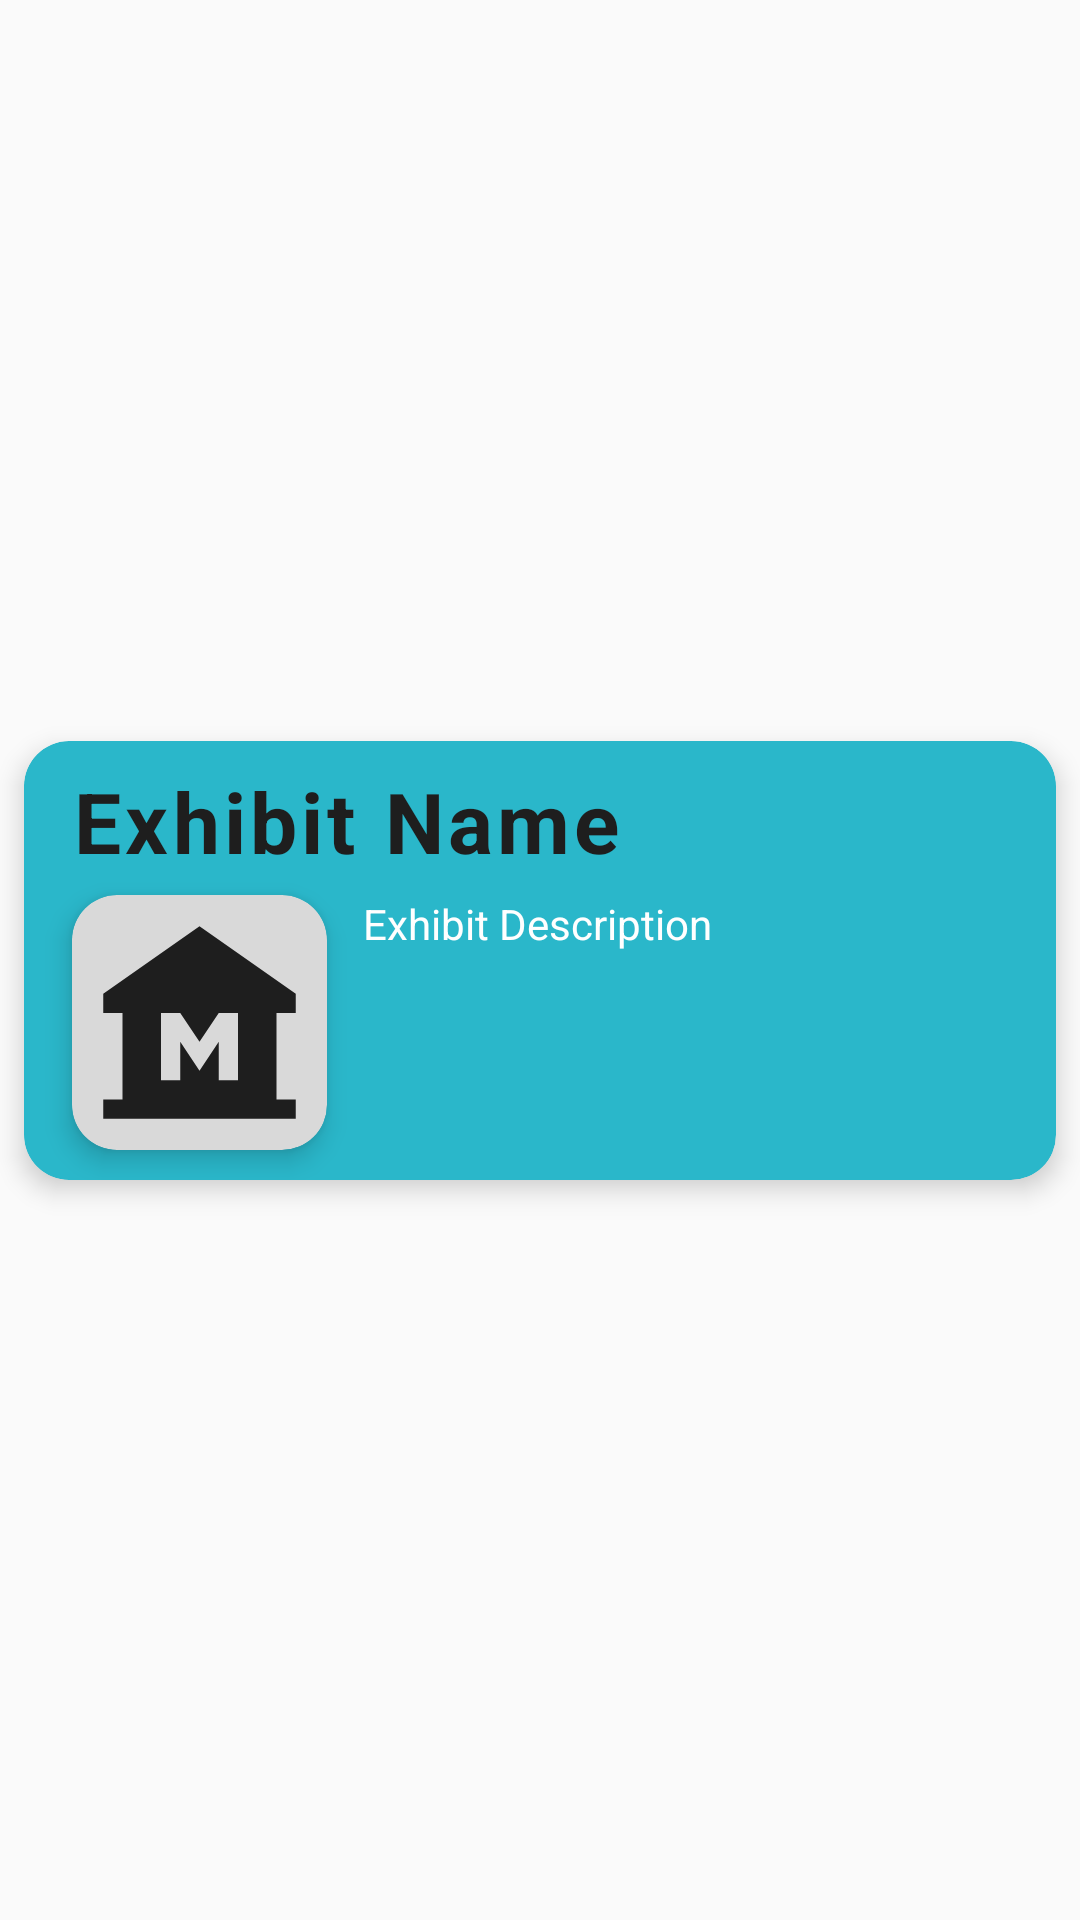

Layout XML and referenced resources for this Android screen:
<!-- AndroidManifest.xml: application theme Theme.MuseumHideAndSeek -->
<!-- res/layout/exhibit_item.xml -->
<?xml version="1.0" encoding="utf-8"?>
<androidx.constraintlayout.widget.ConstraintLayout xmlns:android="http://schemas.android.com/apk/res/android"
    xmlns:app="http://schemas.android.com/apk/res-auto"
    xmlns:tools="http://schemas.android.com/tools"
    android:layout_width="match_parent"
    android:layout_height="wrap_content">


    <androidx.cardview.widget.CardView
        android:id="@+id/exhibitCard"
        android:layout_width="0dp"
        android:layout_height="wrap_content"
        android:layout_marginStart="8dp"
        android:layout_marginTop="10dp"
        android:layout_marginEnd="8dp"
        android:layout_marginBottom="10dp"
        app:cardBackgroundColor="@color/blue_2"
        app:cardCornerRadius="15dp"
        app:cardElevation="5dp"
        app:layout_constraintBottom_toBottomOf="parent"
        app:layout_constraintEnd_toEndOf="parent"
        app:layout_constraintStart_toStartOf="parent"
        app:layout_constraintTop_toTopOf="parent">

        <androidx.constraintlayout.widget.ConstraintLayout
            android:layout_width="match_parent"
            android:layout_height="match_parent">

            <androidx.cardview.widget.CardView
                android:id="@+id/exhibitNotificationCard"
                android:layout_width="30dp"
                android:layout_height="30dp"
                android:layout_marginTop="4dp"
                android:layout_marginEnd="4dp"
                android:visibility="invisible"
                app:cardBackgroundColor="@color/red_3"
                app:cardCornerRadius="15dp"
                app:cardElevation="2dp"
                app:layout_constraintEnd_toEndOf="parent"
                app:layout_constraintTop_toTopOf="parent">

                <androidx.constraintlayout.widget.ConstraintLayout
                    android:layout_width="match_parent"
                    android:layout_height="match_parent">

                    <TextView
                        android:id="@+id/exhibitNotificationText"
                        android:layout_width="wrap_content"
                        android:layout_height="wrap_content"
                        android:text="@string/x"
                        android:textColor="@color/grey_1"
                        android:textSize="18sp"
                        android:textStyle="bold"
                        app:layout_constraintBottom_toBottomOf="parent"
                        app:layout_constraintEnd_toEndOf="parent"
                        app:layout_constraintStart_toStartOf="parent"
                        app:layout_constraintTop_toTopOf="parent" />
                </androidx.constraintlayout.widget.ConstraintLayout>
            </androidx.cardview.widget.CardView>

            <TextView
                android:id="@+id/exhibitName"
                android:layout_width="0dp"
                android:layout_height="wrap_content"
                android:layout_marginStart="16dp"
                android:layout_marginTop="8dp"
                android:layout_marginEnd="8dp"
                android:letterSpacing="0.05"
                android:maxLines="1"
                android:text="@string/exhibit_name"
                android:textColor="@color/grey_1"
                android:textSize="28sp"
                android:textStyle="bold"
                app:layout_constraintEnd_toStartOf="@+id/exhibitNotificationCard"
                app:layout_constraintStart_toStartOf="parent"
                app:layout_constraintTop_toTopOf="parent" />

            <androidx.cardview.widget.CardView
                android:id="@+id/cardView3"
                android:layout_width="85dp"
                android:layout_height="85dp"
                android:layout_marginStart="16dp"
                android:layout_marginTop="6dp"
                android:layout_marginBottom="10dp"
                app:cardBackgroundColor="@color/grey_2"
                app:cardCornerRadius="15dp"
                app:cardElevation="5dp"
                app:layout_constraintBottom_toBottomOf="parent"
                app:layout_constraintStart_toStartOf="parent"
                app:layout_constraintTop_toBottomOf="@+id/exhibitName">

                <ImageView
                    android:id="@+id/exhibitIcon"
                    android:layout_width="match_parent"
                    android:layout_height="match_parent"
                    android:layout_margin="4dp"
                    app:srcCompat="@drawable/baseline_museum_24" />
            </androidx.cardview.widget.CardView>

            <TextView
                android:id="@+id/exhibitDesc"
                android:layout_width="0dp"
                android:layout_height="0dp"
                android:layout_marginStart="12dp"
                android:layout_marginTop="6dp"
                android:layout_marginEnd="16dp"
                android:layout_marginBottom="10dp"
                android:textColor="@color/white"
                android:text="@string/exhibit_desc"
                android:maxLines="5"
                app:layout_constraintBottom_toBottomOf="parent"
                app:layout_constraintEnd_toEndOf="parent"
                app:layout_constraintStart_toEndOf="@+id/cardView3"
                app:layout_constraintTop_toBottomOf="@+id/exhibitName" />
        </androidx.constraintlayout.widget.ConstraintLayout>
    </androidx.cardview.widget.CardView>

</androidx.constraintlayout.widget.ConstraintLayout>
<!-- resources referenced by this layout -->
<resources>
  <color name="blue_2">#2AB7CA</color>
  <color name="grey_1">#1E1E1E</color>
  <color name="grey_2">#D9D9D9</color>
  <color name="red_3">#F71818</color>
  <color name="white">#FFFFFFFF</color>
  <!-- drawable baseline_museum_24 (drawable) -->
  <vector android:height="24dp" android:tint="#1E1E1E"
      android:viewportHeight="24" android:viewportWidth="24"
      android:width="24dp" xmlns:android="http://schemas.android.com/apk/res/android">
      <path android:fillColor="@android:color/white" android:pathData="M22,11V9L12,2L2,9v2h2v9H2v2h20v-2h-2v-9H22zM16,18h-2v-4l-2,3l-2,-3v4H8v-7h2l2,3l2,-3h2V18z"/>
  </vector>
  <string name="exhibit_desc">Exhibit Description</string>
  <string name="exhibit_name">Exhibit Name</string>
  <string name="x">0</string>
  <style name="Theme.MuseumHideAndSeek" parent="Base.Theme.MuseumHideAndSeek" />
  <style name="Base.Theme.MuseumHideAndSeek" parent="Theme.AppCompat.DayNight.NoActionBar">
          
          
      </style>
</resources>
